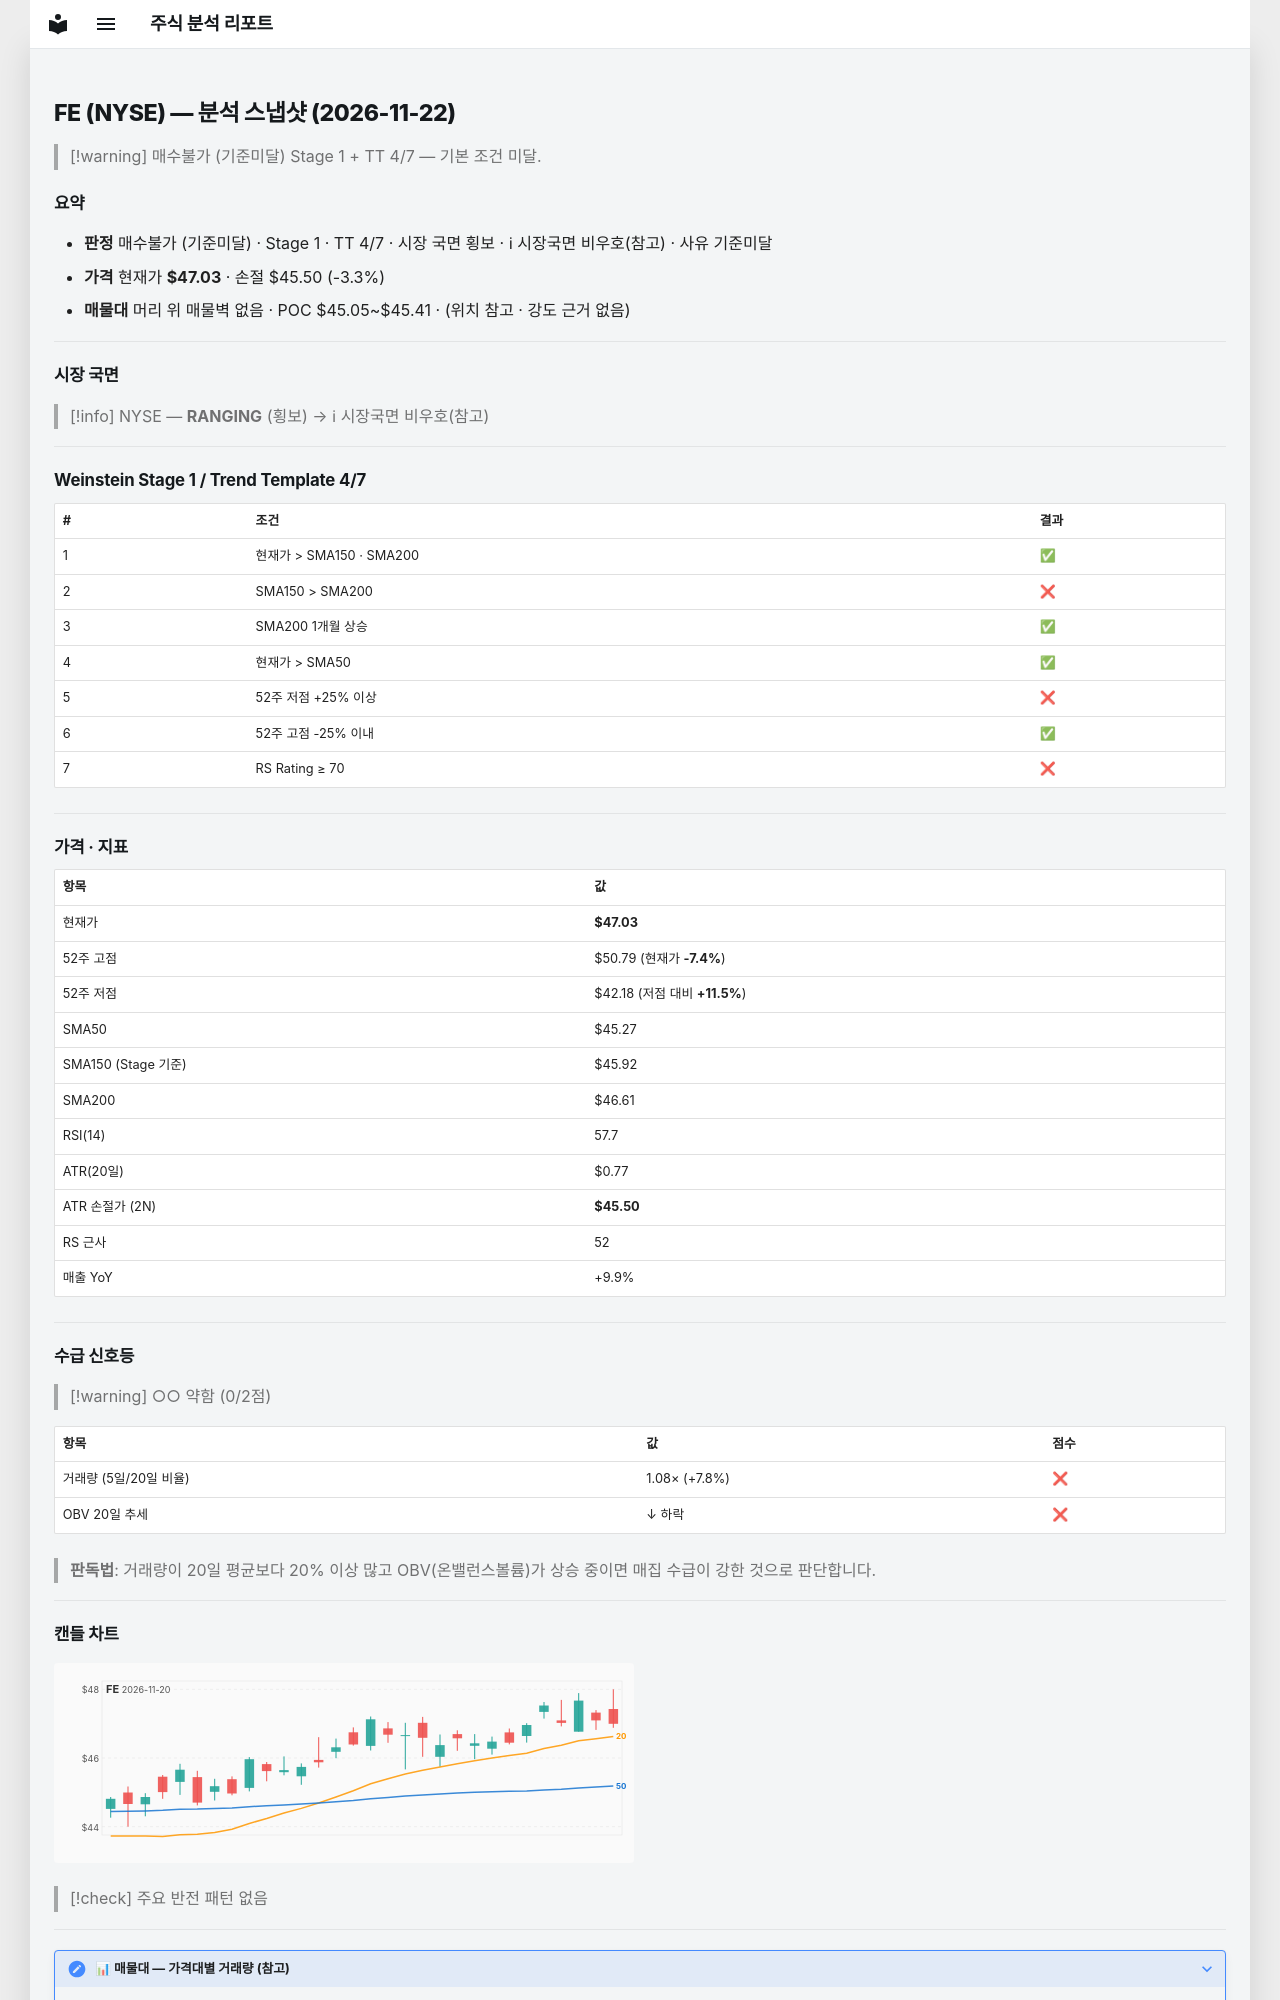

repository: soloandco/stock-reports · page: snapshots/FE-2026-11-22/index.html · generator: mkdocs

---
type: analysis-snapshot
title: FE 분석 스냅샷
ticker: FE
market: NYSE
created: 2026-11-22
updated: 2026-11-22
bar-date: 2026-11-20
verdict: 매수불가
verdict-reason: 기준미달
real-rr: 1.59
sma50-gap-pct: 3.9
weekly-position: 저항대아래
weekly-overhead-price: 49.46
weekly-overhead-pct: 5.2
stage: 1
trend-template-score: 4
tt-max: 7
ma-set: sma-50-150-200
price: 47.029998779296875
stop-price: 45.49980786438125
market-regime: RANGING
supply-demand-score: 0/2
supply-demand-label: 약함
status: tracking
tags:
  - stock-agent
  - watchlist
  - FE
  - analysis
related:
  - "[[analysis-template]]"
---

# FE (NYSE) — 분석 스냅샷 (2026-11-22)

> [!warning] 매수불가 (기준미달)
> Stage 1 + TT 4/7 — 기본 조건 미달.

## 요약

- **판정** 매수불가 (기준미달) · Stage 1 · TT 4/7 · 시장 국면 횡보 · ℹ 시장국면 비우호(참고) · 사유 기준미달
- **가격** 현재가 **$47.03** · 손절 $45.50 (-3.3%)
- **매물대** 머리 위 매물벽 없음 · POC $45.05~$45.41 · (위치 참고 · 강도 근거 없음)

---

## 시장 국면

> [!info] NYSE — **RANGING** (횡보) → ℹ 시장국면 비우호(참고)

---

## Weinstein Stage 1 / Trend Template 4/7

| # | 조건 | 결과 |
|---|------|------|
| 1 | 현재가 > SMA150 · SMA200 | ✅ |
| 2 | SMA150 > SMA200 | ❌ |
| 3 | SMA200 1개월 상승 | ✅ |
| 4 | 현재가 > SMA50 | ✅ |
| 5 | 52주 저점 +25% 이상 | ❌ |
| 6 | 52주 고점 -25% 이내 | ✅ |
| 7 | RS Rating ≥ 70 | ❌ |

---

## 가격 · 지표

| 항목 | 값 |
|------|---|
| 현재가 | **$47.03** |
| 52주 고점 | $50.79 (현재가 **-7.4%**) |
| 52주 저점 | $42.18 (저점 대비 **+11.5%**) |
| SMA50 | $45.27 |
| SMA150 (Stage 기준) | $45.92 |
| SMA200 | $46.61 |
| RSI(14) | 57.7 |
| ATR(20일) | $0.77 |
| ATR 손절가 (2N) | **$45.50** |
| RS 근사 | 52 |
| 매출 YoY | +9.9% |

---
## 수급 신호등

> [!warning] ○○ 약함 (0/2점)

| 항목 | 값 | 점수 |
|------|------|------|
| 거래량 (5일/20일 비율) | 1.08× (+7.8%) | ❌ |
| OBV 20일 추세 | ↓ 하락 | ❌ |

> **판독법**: 거래량이 20일 평균보다 20% 이상 많고 OBV(온밸런스볼륨)가 상승 중이면 매집 수급이 강한 것으로 판단합니다.

---
